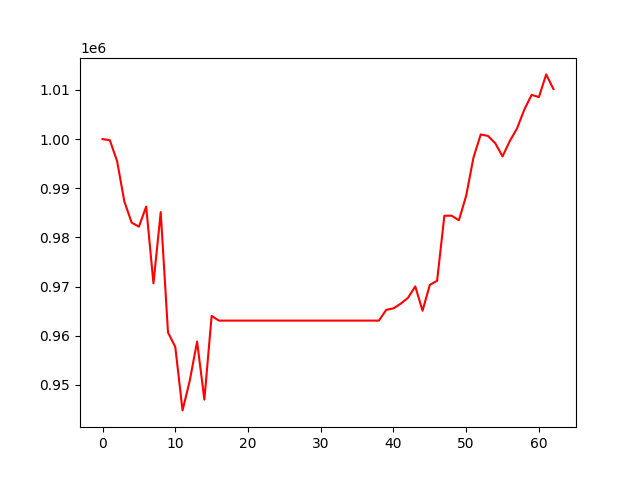

The table this chart was drawn from, first rows:
, 0
0, 1000000
1, 999782
2, 995534
3, 987307
4, 983029
5, 982185
6, 986284
7, 970662
8, 985158
9, 960674
10, 957744
11, 944830
12, 950925
13, 958839
14, 947029
15, 964054
16, 963090
17, 963090
18, 963090
19, 963090
20, 963090
21, 963090
22, 963090
23, 963090
24, 963090
25, 963090
26, 963090
27, 963090
28, 963090
29, 963090
30, 963090
31, 963090
32, 963090
33, 963090
34, 963090
35, 963090
36, 963090
37, 963090
38, 963090
39, 965265
40, 965580
41, 966537
42, 967719
43, 970047
44, 965098
45, 970353
46, 971192
47, 984412
48, 984431
49, 983493
50, 988488
51, 996226
52, 1000942
53, 1000647
54, 999154
55, 996485
56, 999619
57, 1002189
58, 1006025
59, 1008995
... 3 more rows
